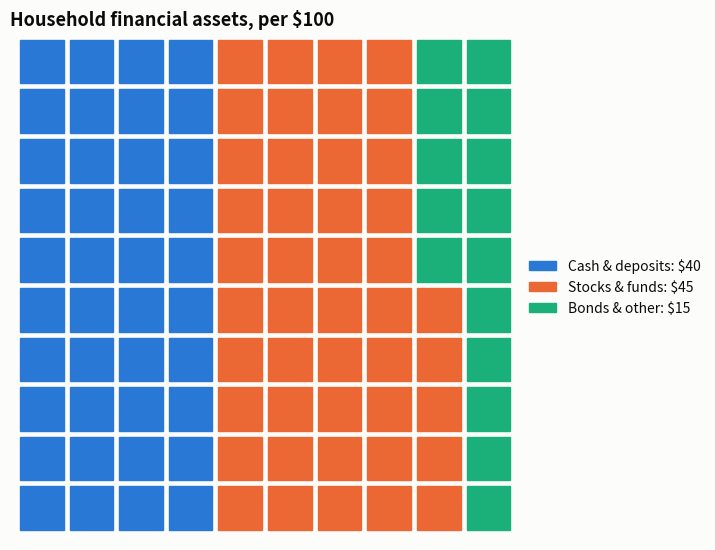

This chart was generated by the following Python code: (Note: this script raises an exception after producing the figure.)
"""
Waffle Chart  -  family: Part-to-whole

DESIGN PURPOSE
A 10 × 10 grid of squares, each worth 1% (or one unit). Squares are colored by
category. Counting squares is more accurate than judging angles, and the 'n
out of 100' framing is easy for any audience.

WHEN TO USE
  - Communicate a few percentages to a general audience ('23 in every 100
    customers')
  - A pie-chart alternative that supports more accurate reading
  - Show progress toward a goal

AVOID WHEN
  - Values need precision finer than 1%
  - There are more than ~5 categories

ALTERNATIVES
  - Pie chart
  - Single 100% stacked bar
  - Pictogram (isotype)

EXAMPLE
How a typical household's financial assets are split, per $100 (illustrative).

Run:  python waffle_chart.py
"""
import sys
from pathlib import Path

import numpy as np
import pandas as pd
import matplotlib.pyplot as plt

# Library style: categorical colors in fixed order, recessive axes, hairline grid.
PALETTE = ["#2a78d6", "#eb6834", "#1baf7a", "#eda100",
           "#e87ba4", "#008300", "#6250d6", "#e34948"]
SEQ_CMAP = "Blues"      # sequential: one hue, light -> dark
DIV_CMAP = "RdBu_r"     # diverging: two opposite hues, neutral midpoint
GRAY = "#b8b7b1"        # de-emphasised marks
plt.rcParams.update({
    "figure.figsize": (8, 4.8), "figure.dpi": 110, "figure.facecolor": "#fcfcfb",
    "axes.facecolor": "#fcfcfb", "axes.edgecolor": "#c9c8c3", "axes.linewidth": 0.8,
    "axes.spines.top": False, "axes.spines.right": False,
    "axes.grid": True, "grid.color": "#e6e5e1", "grid.linewidth": 0.6, "axes.axisbelow": True,
    "axes.prop_cycle": plt.cycler(color=PALETTE),
    "axes.titlesize": 13, "axes.titleweight": "bold", "axes.titlelocation": "left",
    "axes.labelcolor": "#52514e", "xtick.color": "#52514e", "ytick.color": "#52514e",
    "text.color": "#0b0b0b", "font.size": 10, "lines.linewidth": 2,
    "legend.frameon": False,
})

# --- Example data ------------------------------------------------------------
s = pd.Series({"Cash & deposits": 40, "Stocks & funds": 45, "Bonds & other": 15})
assert s.sum() == 100
s

# --- Plot --------------------------------------------------------------------
fig, ax = plt.subplots(figsize=(7, 5.6))
cells = np.repeat(np.arange(len(s)), s.values)
for k, cat in enumerate(cells):
    col, row = k // 10, k % 10          # fill column by column, bottom to top
    ax.add_patch(plt.Rectangle((col, row), 0.88, 0.88, color=PALETTE[cat]))
ax.set_xlim(-0.2, 10)
ax.set_ylim(-0.2, 10)
ax.set_aspect("equal")
ax.axis("off")
handles = [plt.Rectangle((0, 0), 1, 1, color=PALETTE[i]) for i in range(len(s))]
ax.legend(handles, [f"{k}: ${v}" for k, v in s.items()], loc="center left",
          bbox_to_anchor=(1.0, 0.5), fontsize=10)
ax.set_title("Household financial assets, per $100")
fig.tight_layout()

# --- Save / show -------------------------------------------------------------
out = Path(__file__).with_name(Path(__file__).stem + ".png")
fig.savefig(out, dpi=150, bbox_inches="tight")
print(f"saved {out}")
if "--no-show" not in sys.argv:
    plt.show()
